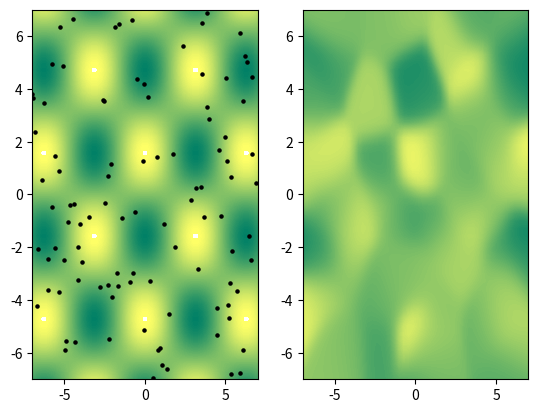

This chart was generated by the following Python code:
import numpy as np
from mpl_toolkits.mplot3d import Axes3D
Axes3D = Axes3D  # pycharm auto import
from matplotlib import cm
import matplotlib.pyplot as plt
from scipy import interpolate


def GetWeight(p, s, method, r):
    xy = np.array(s[0:2])
    d = np.linalg.norm(p - xy)
    o = method(d)
    r[0] += o * s[2]  # sum(Oi(p)*fi)
    r[1] += o         # sum(Oi(p))


fce = lambda x, y: np.cos(x) * np.sin(y)


# Prepare plot
name = "F(x)"
fig = plt.figure(name)
ax1 = fig.add_subplot(121)
ax2 = fig.add_subplot(122)
fig.canvas.draw_idle()

# Prepare function
size = (-7, 7)
detail = 50
x = np.linspace(size[0], size[1], detail)
y = np.linspace(size[0], size[1], detail)
X, Y = np.meshgrid(x, y)
Z = fce(X, Y)

# Draw function
ax1.contourf(X, Y, Z, cmap=plt.get_cmap('summer'), levels=[0.025 * x - 1.0 for x in range(80)])

plt.pause(0.1)

# Sample
sample_count = 100
samples = np.random.uniform(size[0], size[1], size=(sample_count, 2))
samples = np.array([(x, y, fce(x, y)) for x, y in samples])

# Draw samples
ax1.scatter(samples[:, 0], samples[:, 1], c="black", s=5)
plt.pause(0.1)

# Compute
# Radial Basis Functions:
# e ^ -(εr)^2
gaussian = lambda e, r: np.exp(-(e*r)**2)
# 1 / (1 + (εr)^2)
inverse_quadratic = lambda e, r: 1/(1 + (e*r)**2)

# Selected function
method = lambda d: gaussian(1, d)
#method = lambda d: inverse_quadratic(10, d)

def Sheppard(px , py):
    p = np.array((px, py))
    r = [0, 0]
    [GetWeight(p, s, method, r) for s in samples]
    return (px, py, r[0] / r[1])  # sheppard

f = np.array([Sheppard(px, py) for px in x for py in y])
fx = f[:, 0]
fy = f[:, 1]
fz = f[:, 2]

print(len(fx))

X, Y = np.meshgrid(np.unique(fx), np.unique(fy))
Z = interpolate.griddata((fx, fy), fz, (X, Y), method='linear')

ax2.contourf(X, Y, Z, cmap=plt.get_cmap('summer'), levels=[0.025 * x - 1.0 for x in range(80)])

print('Showing')
plt.pause(1)

plt.show()